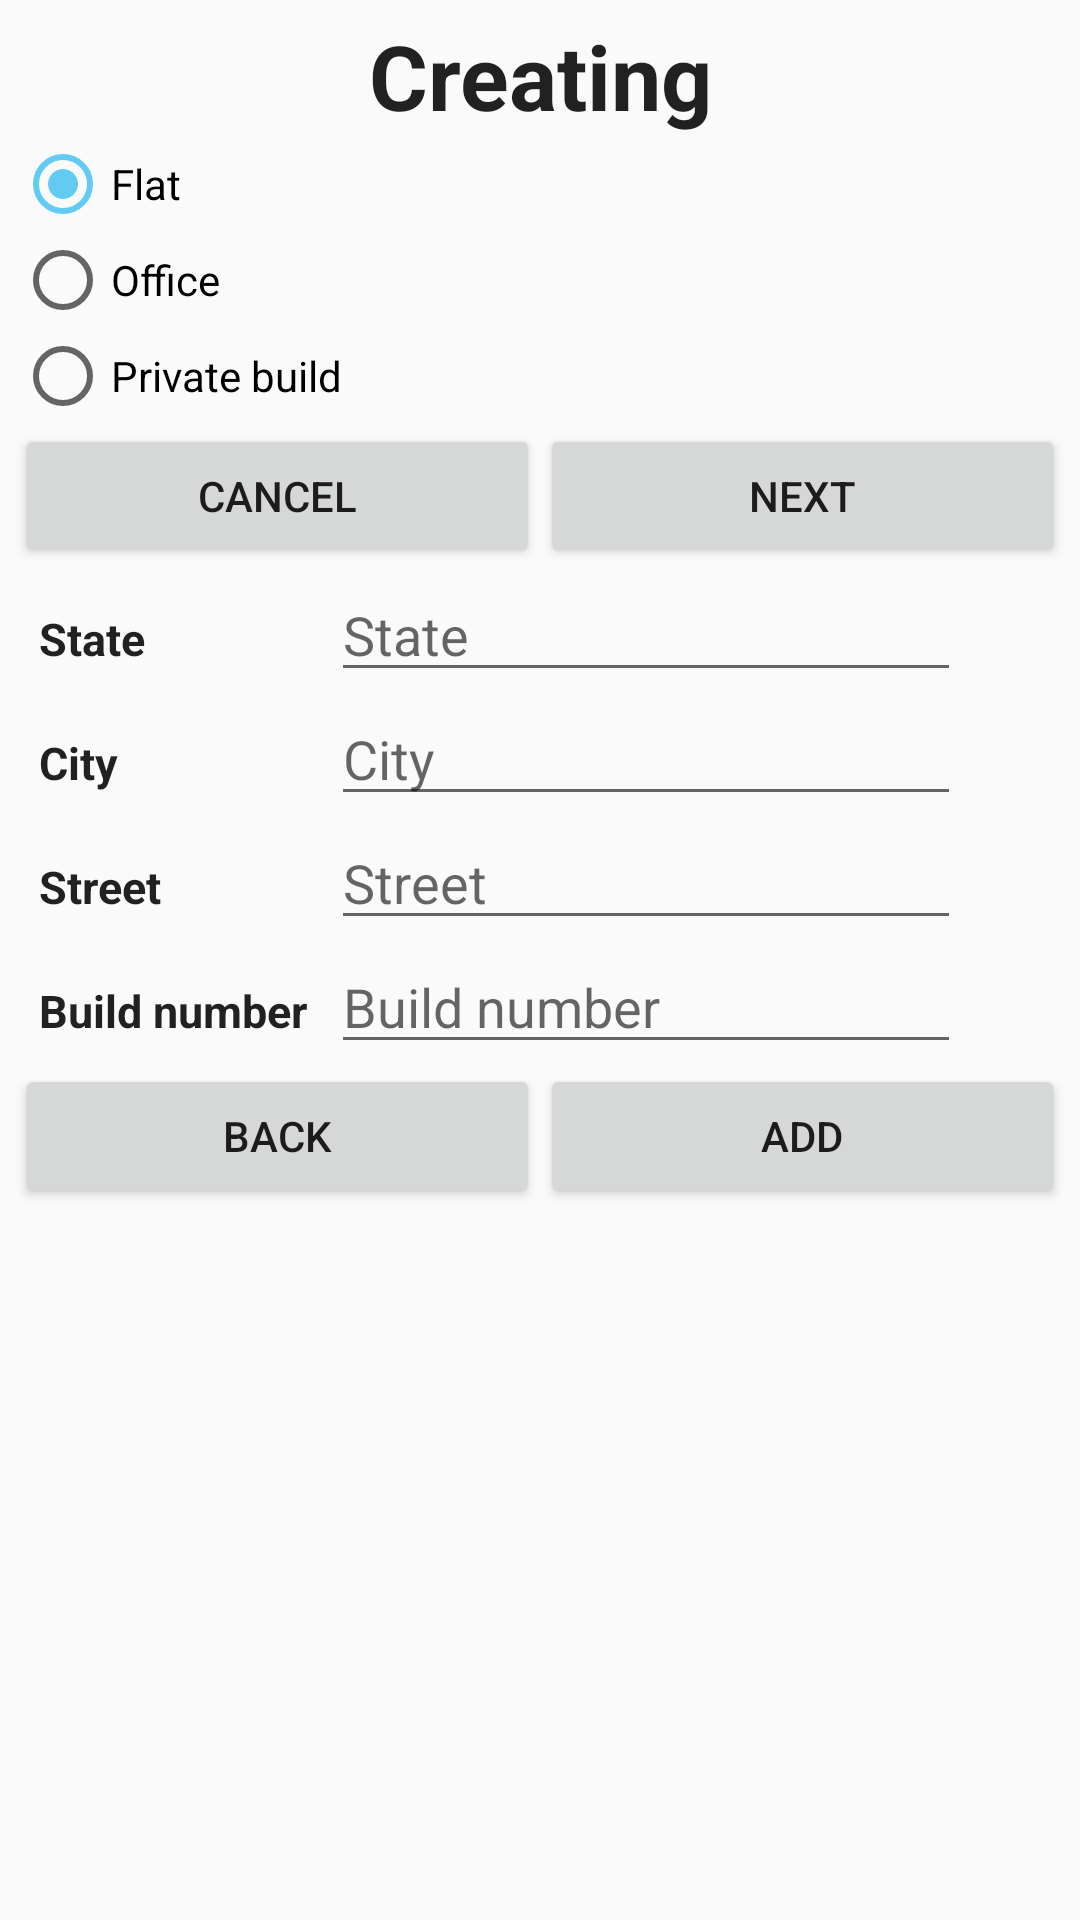

This screen was rendered from an Android layout file. Write that file and the resources it references.
<!-- AndroidManifest.xml: activity theme AppTheme -->
<!-- res/layout/activity_address.xml -->
<?xml version="1.0" encoding="utf-8"?>
<LinearLayout xmlns:android="http://schemas.android.com/apk/res/android"
    android:orientation="vertical" android:layout_width="match_parent"
    android:layout_height="match_parent"
    android:padding="5dp">

    <TextView
        android:text="@string/creating"
        android:layout_width="match_parent"
        android:layout_height="wrap_content"
        android:id="@+id/activity_title"
        style="@style/activity_title" />

    <LinearLayout
        android:orientation="vertical"
        android:layout_width="match_parent"
        android:layout_height="wrap_content"
        android:id="@+id/choise_address_layout">

        <RadioGroup
            android:layout_width="match_parent"
            android:layout_height="wrap_content" >

            <RadioButton
                android:text="@string/flat"
                android:layout_width="wrap_content"
                android:layout_height="wrap_content"
                android:id="@+id/rb_flat"
                android:layout_weight="1"
                android:checked="true" />

            <RadioButton
                android:text="@string/office"
                android:layout_width="wrap_content"
                android:layout_height="wrap_content"
                android:id="@+id/rb_office"
                android:layout_weight="1" />

            <RadioButton
                android:text="@string/private_build"
                android:layout_width="wrap_content"
                android:layout_height="wrap_content"
                android:id="@+id/rb_privateBuild"
                android:layout_weight="1" />

        </RadioGroup>

        <LinearLayout
            android:orientation="horizontal"
            android:layout_width="match_parent"
            android:layout_height="match_parent">

            <Button
                android:text="@string/cancel"
                android:layout_width="match_parent"
                android:layout_height="wrap_content"
                android:id="@+id/button_address_cancel"
                android:layout_weight="1" />

            <Button
                android:text="@string/next"
                android:layout_width="match_parent"
                android:layout_height="wrap_content"
                android:id="@+id/btn_address_next"
                android:layout_weight="1" />

        </LinearLayout>

    </LinearLayout>

    <LinearLayout
        android:orientation="vertical"
        android:layout_width="match_parent"
        android:layout_height="match_parent"
        android:id="@+id/edit_address_layout"
        android:visibility="visible">

        <TableLayout
            android:layout_width="match_parent"
            android:layout_height="wrap_content">

            <TableRow
                android:layout_width="match_parent"
                android:layout_height="match_parent"
                android:id="@+id/state_row">

                <TextView
                    android:text="@string/state"
                    android:layout_width="wrap_content"
                    android:layout_height="wrap_content"
                    android:id="@+id/textView4"
                    style="@style/field_name" />

                <EditText
                    android:layout_width="wrap_content"
                    android:layout_height="wrap_content"
                    android:inputType="textPersonName"
                    android:ems="10"
                    android:id="@+id/et_state"
                    android:hint="@string/state" />
            </TableRow>

            <TableRow
                android:layout_width="match_parent"
                android:layout_height="match_parent"
                android:id="@+id/city_row">

                <TextView
                    android:text="@string/city"
                    android:layout_width="wrap_content"
                    android:layout_height="wrap_content"
                    android:id="@+id/textView9"
                    style="@style/field_name" />

                <EditText
                    android:layout_width="wrap_content"
                    android:layout_height="wrap_content"
                    android:inputType="textPersonName"
                    android:ems="10"
                    android:id="@+id/et_city"
                    android:hint="@string/city" />
            </TableRow>

            <TableRow
                android:layout_width="match_parent"
                android:layout_height="match_parent"
                android:id="@+id/street_row">

                <TextView
                    android:text="@string/street"
                    android:layout_width="wrap_content"
                    android:layout_height="wrap_content"
                    android:id="@+id/textView10"
                    style="@style/field_name" />

                <EditText
                    android:layout_width="wrap_content"
                    android:layout_height="wrap_content"
                    android:inputType="textPersonName"
                    android:ems="10"
                    android:id="@+id/et_street"
                    android:hint="@string/street" />
            </TableRow>

            <TableRow
                android:layout_width="match_parent"
                android:layout_height="match_parent"
                android:id="@+id/building_row" >

                <TextView
                    android:text="@string/build_num"
                    android:layout_width="wrap_content"
                    android:layout_height="wrap_content"
                    android:id="@+id/textView11"
                    style="@style/field_name" />

                <EditText
                    android:layout_width="wrap_content"
                    android:layout_height="wrap_content"
                    android:inputType="textPersonName"
                    android:ems="10"
                    android:id="@+id/et_buildNum"
                    android:hint="@string/build_num" />
            </TableRow>

            <TableRow
                android:layout_width="match_parent"
                android:layout_height="match_parent"
                android:id="@+id/floor_row"
                android:visibility="gone">

                <TextView
                    android:text="@string/floor"
                    android:layout_width="wrap_content"
                    android:layout_height="wrap_content"
                    android:id="@+id/textView15"
                    style="@style/field_name" />

                <EditText
                    android:layout_width="wrap_content"
                    android:layout_height="wrap_content"
                    android:inputType="textPersonName"
                    android:ems="10"
                    android:id="@+id/et_floor"
                    android:hint="@string/floor" />
            </TableRow>

            <TableRow
                android:layout_width="match_parent"
                android:layout_height="match_parent"
                android:id="@+id/number_row"
                android:visibility="gone">

                <TextView
                    android:text="@string/number"
                    android:layout_width="wrap_content"
                    android:layout_height="wrap_content"
                    android:id="@+id/textView16"
                    style="@style/field_name" />

                <EditText
                    android:layout_width="wrap_content"
                    android:layout_height="wrap_content"
                    android:inputType="textPersonName"
                    android:ems="10"
                    android:id="@+id/et_number"
                    android:hint="@string/number" />

            </TableRow>

        </TableLayout>

        <LinearLayout
            android:orientation="horizontal"
            android:layout_width="match_parent"
            android:layout_height="wrap_content">

            <Button
                android:text="@string/back"
                android:layout_width="wrap_content"
                android:layout_height="wrap_content"
                android:id="@+id/btn_address_back"
                android:layout_weight="1" />

            <Button
                android:text="@string/add"
                android:layout_width="wrap_content"
                android:layout_height="wrap_content"
                android:id="@+id/btn_address_add"
                android:layout_weight="1" />
        </LinearLayout>
    </LinearLayout>

</LinearLayout>
<!-- resources referenced by this layout -->
<resources>
  <string name="add">Add</string>
  <string name="back">Back</string>
  <string name="build_num">Build number</string>
  <string name="cancel">Cancel</string>
  <string name="city">City</string>
  <string name="creating">Creating</string>
  <string name="flat">Flat</string>
  <string name="floor">Floor</string>
  <string name="next">Next</string>
  <string name="number">Number</string>
  <string name="office">Office</string>
  <string name="private_build">Private build</string>
  <string name="state">State</string>
  <string name="street">Street</string>
  <style name="activity_title" parent="field_name">
          <item name="android:textSize">30dp</item>
          <item name="android:gravity">center</item>
          <item name="android:textStyle">bold</item>
      </style>
  <style name="field_name" parent="Base.Widget.AppCompat.TextView.SpinnerItem">
          <item name="android:textSize">15dp</item>
          <item name="android:textStyle">bold</item>
      </style>
  <style name="AppTheme" parent="Theme.AppCompat.DayNight.DarkActionBar">
          
          <item name="colorPrimary">@android:color/holo_orange_light</item>
          <item name="colorPrimaryDark">@android:color/holo_orange_dark</item>
          <item name="colorAccent">@color/types</item>
          <item name="android:navigationBarColor">@android:color/holo_orange_light</item>
      </style>
  <color name="types">#62cbf1</color>
</resources>
